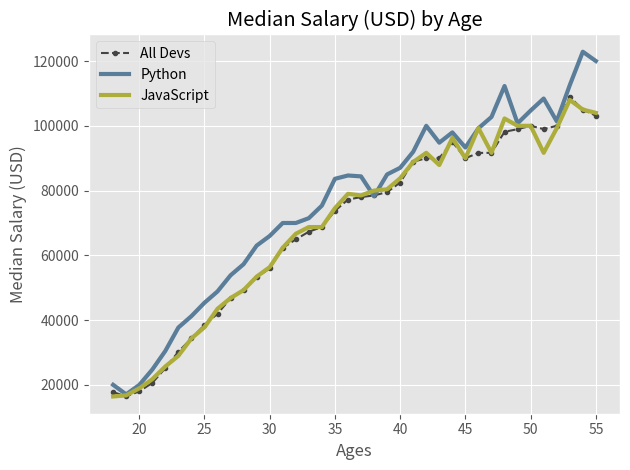

Source code (Python):

from matplotlib import pyplot as plt

plt.style.use("ggplot")

ages_x = [18, 19, 20, 21, 22, 23, 24, 25, 26, 27, 28, 29, 30, 31, 32, 33, 34, 35,
          36, 37, 38, 39, 40, 41, 42, 43, 44, 45, 46, 47, 48, 49, 50, 51, 52, 53, 54, 55]

dev_y = [17784, 16500, 18012, 20628, 25206, 30252, 34368, 38496, 42000, 46752, 49320, 53200, 56000, 62316, 64928, 67317, 68748, 73752, 77232,
         78000, 78508, 79536, 82488, 88935, 90000, 90056, 95000, 90000, 91633, 91660, 98150, 98964, 100000, 98988, 100000, 108923, 105000, 103117]

plt.plot(ages_x, dev_y, color="#444444",linestyle="--", marker=".",label = "All Devs")

py_dev_y = [20046, 17100, 20000, 24744, 30500, 37732, 41247, 45372, 48876, 53850, 57287, 63016, 65998, 70003, 70000, 71496, 75370, 83640, 84666,
            84392, 78254, 85000, 87038, 91991, 100000, 94796, 97962, 93302, 99240, 102736, 112285, 100771, 104708, 108423, 101407, 112542, 122870, 120000]


plt.plot(ages_x, py_dev_y,color="#5a7d9a",linewidth = 3,label = "Python")

js_dev_y = [16446, 16791, 18942, 21780, 25704, 29000, 34372, 37810, 43515, 46823, 49293, 53437, 56373, 62375, 66674, 68745, 68746, 74583, 79000,
            78508, 79996, 80403, 83820, 88833, 91660, 87892, 96243, 90000, 99313, 91660, 102264, 100000, 100000, 91660, 99240, 108000, 105000, 104000]


plt.plot(ages_x, js_dev_y,color="#adad3b",linewidth = 3,label = "JavaScript")

plt.xlabel("Ages")
plt.ylabel("Median Salary (USD)")
plt.title("Median Salary (USD) by Age")

plt.grid(True)
plt.legend()
plt.tight_layout()

plt.show()